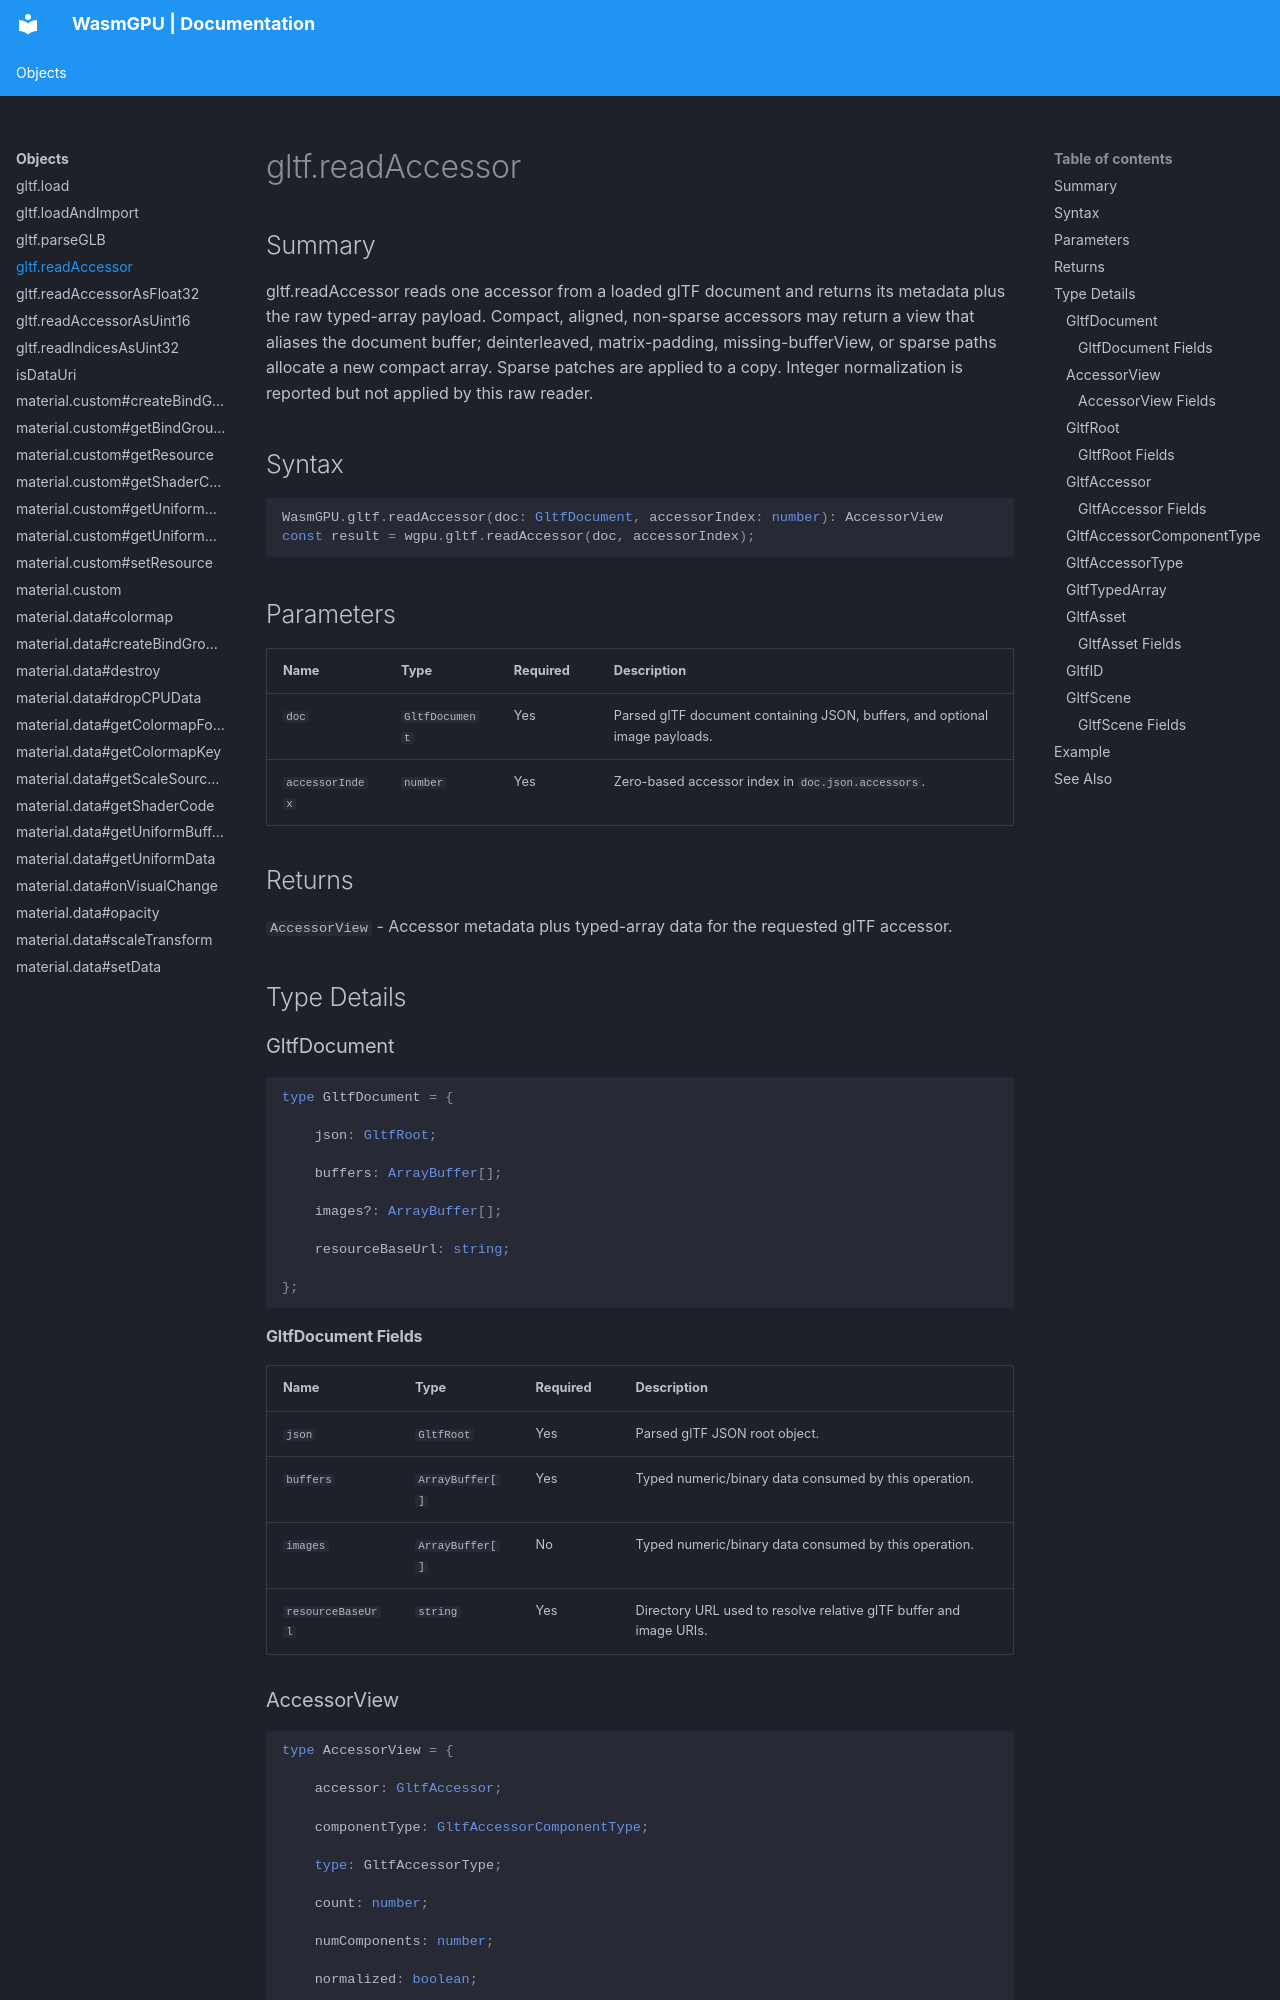

repository: Zushah/WasmGPU · page: objects/gltf-readaccessor/index.html · generator: mkdocs

# gltf.readAccessor

## Summary
gltf.readAccessor reads one accessor from a loaded glTF document and returns its metadata plus the raw typed-array payload. Compact, aligned, non-sparse accessors may return a view that aliases the document buffer; deinterleaved, matrix-padding, missing-bufferView, or sparse paths allocate a new compact array. Sparse patches are applied to a copy. Integer normalization is reported but not applied by this raw reader.

## Syntax
```ts
WasmGPU.gltf.readAccessor(doc: GltfDocument, accessorIndex: number): AccessorView
const result = wgpu.gltf.readAccessor(doc, accessorIndex);
```

## Parameters
| Name | Type | Required | Description |
| --- | --- | --- | --- |
| `doc` | `GltfDocument` | Yes | Parsed glTF document containing JSON, buffers, and optional image payloads. |
| `accessorIndex` | `number` | Yes | Zero-based accessor index in `doc.json.accessors`. |

## Returns
`AccessorView` - Accessor metadata plus typed-array data for the requested glTF accessor.

## Type Details
### GltfDocument

```ts
type GltfDocument = {

    json: GltfRoot;

    buffers: ArrayBuffer[];

    images?: ArrayBuffer[];

    resourceBaseUrl: string;

};
```

#### GltfDocument Fields
| Name | Type | Required | Description |
| --- | --- | --- | --- |
| `json` | `GltfRoot` | Yes | Parsed glTF JSON root object. |
| `buffers` | `ArrayBuffer[]` | Yes | Typed numeric/binary data consumed by this operation. |
| `images` | `ArrayBuffer[]` | No | Typed numeric/binary data consumed by this operation. |
| `resourceBaseUrl` | `string` | Yes | Directory URL used to resolve relative glTF buffer and image URIs. |

### AccessorView

```ts
type AccessorView = {

    accessor: GltfAccessor;

    componentType: GltfAccessorComponentType;

    type: GltfAccessorType;

    count: number;

    numComponents: number;

    normalized: boolean;

    array: GltfTypedArray;

};
```
